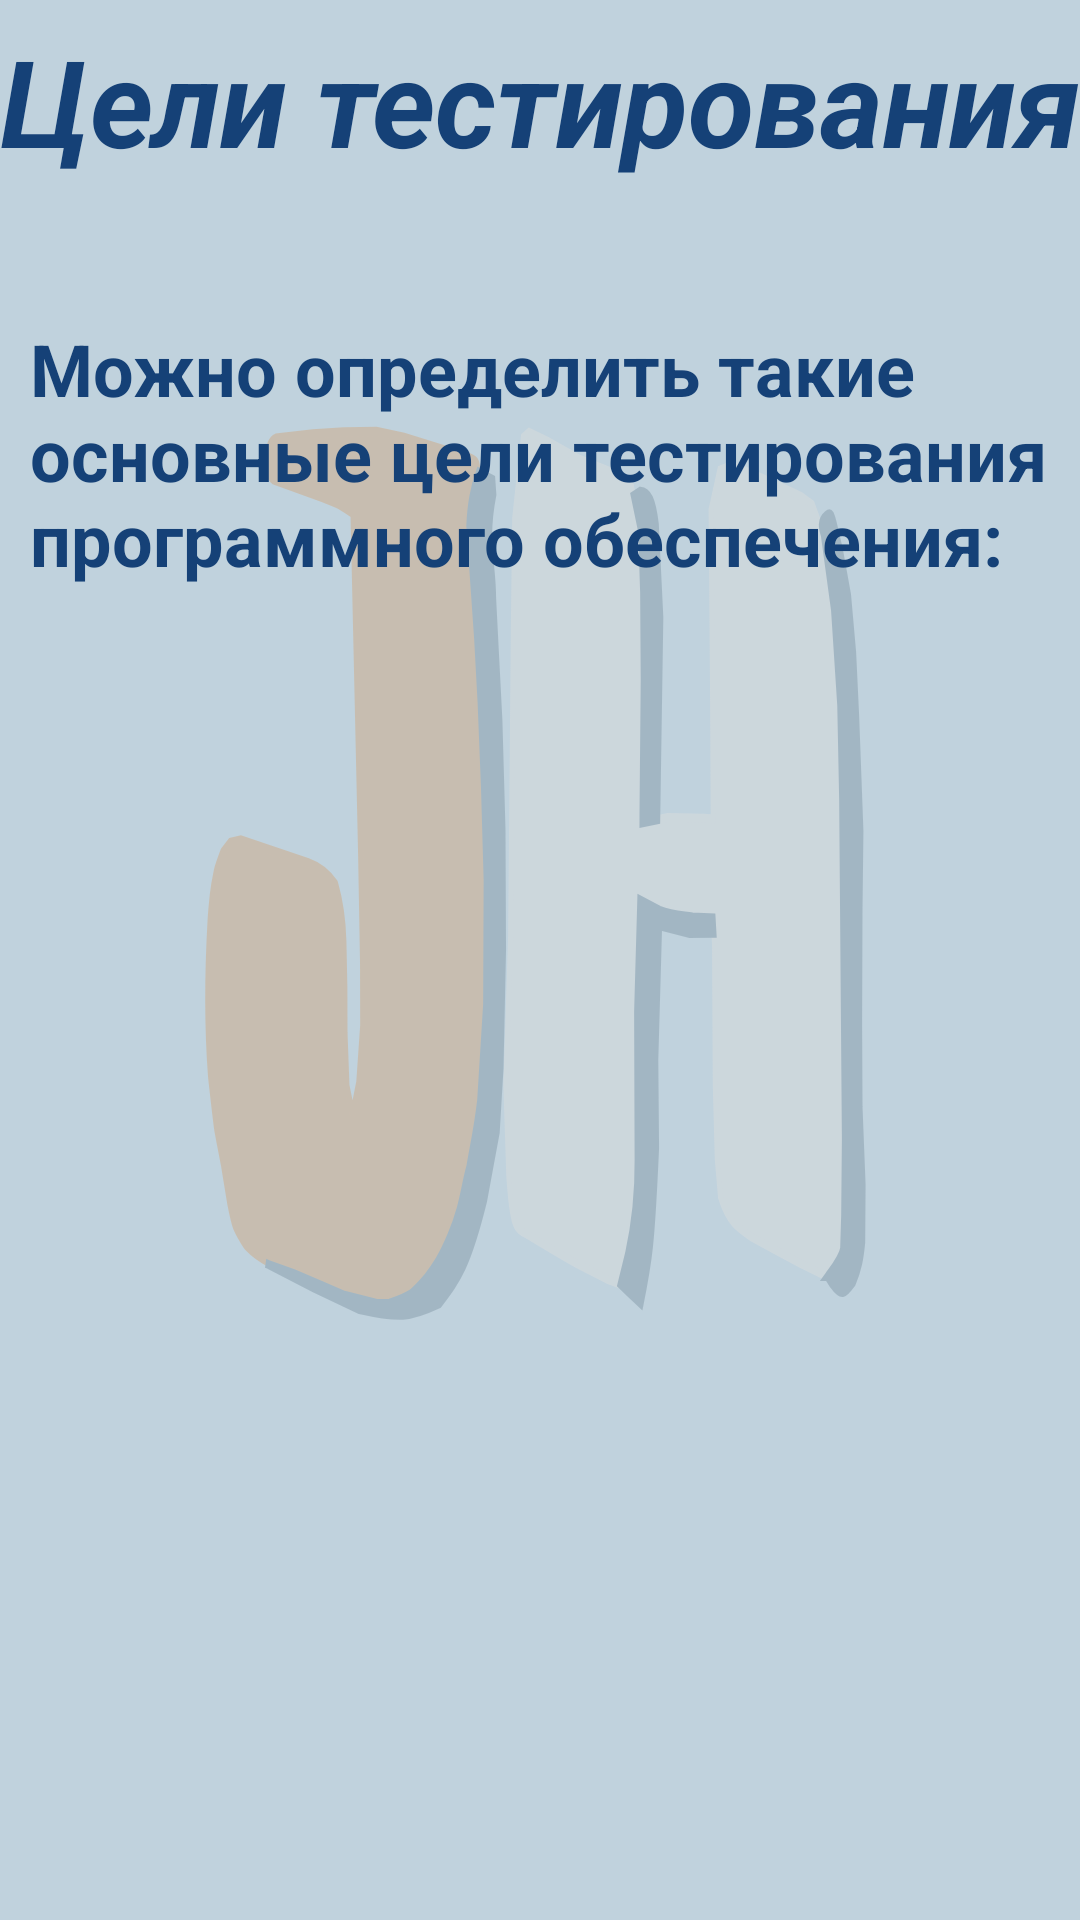

Produce the Android XML layout that renders to this screen, including the resource entries it uses.
<!-- AndroidManifest.xml: application theme Theme.IT -->
<!-- res/layout/activity_qa19.xml -->
<?xml version="1.0" encoding="utf-8"?>
<RelativeLayout xmlns:android="http://schemas.android.com/apk/res/android"
    xmlns:app="http://schemas.android.com/apk/res-auto"
    xmlns:tools="http://schemas.android.com/tools"

    android:layout_width="match_parent"
    android:layout_height="match_parent"
    android:background="#5C5282A0"
    android:orientation="vertical"
    android:visibility="visible"
    tools:context="qa1.QA1_9">

    <ImageView
        android:id="@+id/themes_image"
        android:layout_width="match_parent"
        android:layout_height="match_parent"
        android:alpha="0.2"
        android:background="@drawable/ic_logojhtext"
        android:contentDescription="@string/empty_string"
        android:orientation="vertical"
        app:layout_constraintEnd_toEndOf="parent"
        app:layout_constraintStart_toStartOf="parent"
        app:layout_constraintTop_toTopOf="parent"
        tools:ignore="MissingConstraints,ImageContrastCheck" />

    <LinearLayout
        android:layout_width="match_parent"
        android:layout_height="match_parent"
        android:orientation="vertical"
        app:layout_constraintStart_toStartOf="@id/themes_image"
        app:layout_constraintTop_toTopOf="parent">


        <TextView
            android:id="@+id/qa_view_1_9"
            android:layout_width="match_parent"
            android:layout_height="match_parent"
            android:layout_weight="20"
            android:background="#00FFFFFF"
            android:elegantTextHeight="true"
            android:scaleType="centerInside"
            android:text="@string/testGoals"
            android:textAlignment="center"
            android:textColor="#154177"
            android:textSize="34sp"
            android:textStyle="bold|italic"
            android:transitionName="example_transition1_9"
            app:autoSizeTextType="uniform"
            tools:ignore="DuplicateSpeakableTextCheck,ImageContrastCheck,NestedWeights" />

        <ScrollView
            android:layout_width="match_parent"
            android:layout_height="match_parent"
            android:layout_weight="4">

            <LinearLayout
                android:layout_width="match_parent"
                android:layout_height="wrap_content"
                android:orientation="vertical">

                <TextView
                    android:id="@+id/textView1_19_1"
                    android:layout_width="match_parent"
                    android:layout_height="wrap_content"
                    android:paddingLeft="10dp"
                    android:paddingRight="10dp"
                    android:text="@string/testGoalsText"
                    android:textAlignment="textStart"
                    android:textColor="#154177"
                    android:textSize="24sp"
                    android:textStyle="bold"
                    app:autoSizeTextType="uniform" />
            </LinearLayout>
        </ScrollView>
    </LinearLayout>
</RelativeLayout>
<!-- resources referenced by this layout -->
<resources>
  <!-- drawable ic_logojhtext: vector/xml drawable (drawable, 4366 chars, omitted) -->
  <string name="empty_string"> </string>
  <string name="testGoals">Цели тестирования</string>
  <string name="testGoalsText">Можно определить такие основные цели тестирования программного обеспечения:</string>
  <style name="Theme.IT" parent="Theme.MaterialComponents.DayNight.NoActionBar">
          
          <item name="colorPrimary">#154177</item>
          <item name="colorPrimaryVariant">#154177</item>
          <item name="colorOnPrimary">@color/white</item>
          
          <item name="colorSecondary">@color/teal_200</item>
          <item name="colorSecondaryVariant">@color/teal_700</item>
          <item name="colorOnSecondary">@color/black</item>
          
          <item name="android:statusBarColor" tools:targetApi="l">?attr/colorPrimaryVariant</item>
          
          <item name="android:windowContentTransitions">true</item>
      </style>
  <color name="white">#FFFFFFFF</color>
  <color name="teal_200">#FF03DAC5</color>
  <color name="teal_700">#FF018786</color>
  <color name="black">#FF000000</color>
</resources>
